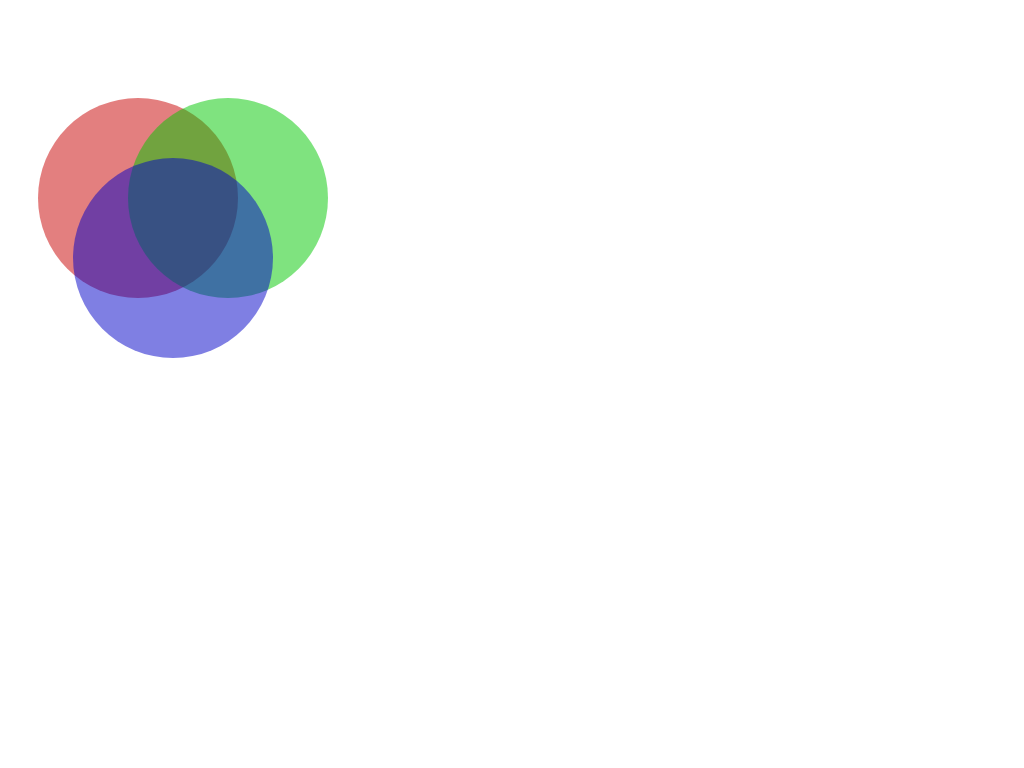

Reproduce this picture with HTML and CSS.

<!DOCTYPE html PUBLIC "-//W3C//DTD XHTML 1.0 Transitional//EN" "http://www.w3.org/TR/xhtml1/DTD/xhtml1-transitional.dtd">
<html xmlns="http://www.w3.org/1999/xhtml" xml:lang="en">
<head>
	<meta http-equiv="Content-Type" content="text/html;charset=UTF-8">
	<title>css画半圆</title>
	<style>
	.half-circle{
  width:400px;
  height:400px;
  position:relative;
}
.inner-circle1{
  width:200px;
  height:200px;
  border-radius:50%;
  background-color:rgba(199,0,0,0.5);
  position:absolute;
  top:90px;
  left:30px;
}
.inner-circle2{
  position:absolute;
  top:90px;
  left:120px;
  width:200px;
  height:200px;
  border-radius:50%;
  background-color:rgba(0,199,0,0.5);
}
.inner-circle3{
  position:absolute;
  top:150px;
  left:65px;
  width:200px;
  height:200px;
  border-radius:50%;
  background-color:rgba(0,0,199,0.5);
}
	</style>
</head>
<body>
	<div class="half-circle">
    <div class="inner-circle1">
      
    </div>
    <div class="inner-circle2">
      
    </div>
    <div class="inner-circle3">
      
    </div>
</div>
</body>
</html>
